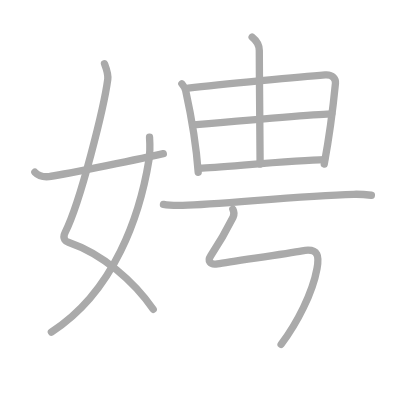
t = 0.00 s
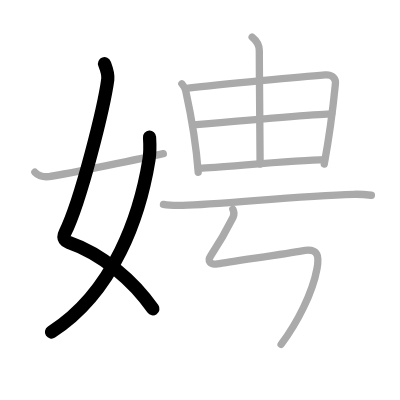
t = 2.00 s
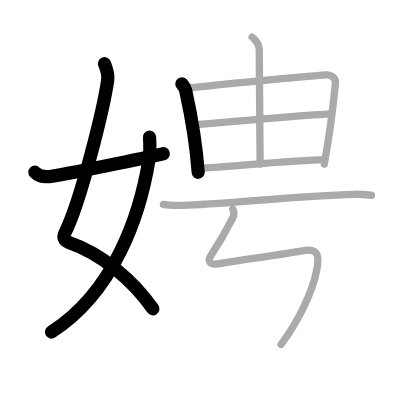
t = 4.00 s
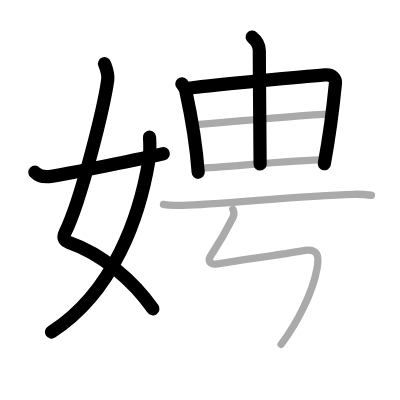
t = 6.00 s
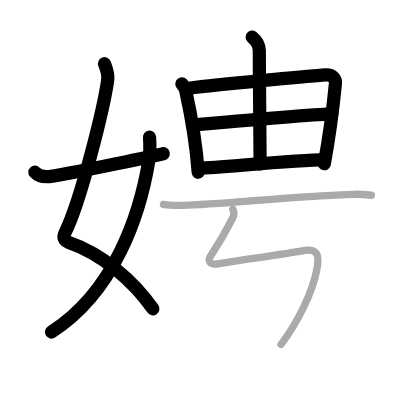
t = 8.00 s
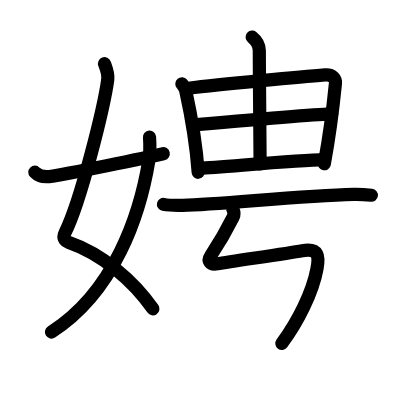
t = 10.00 s

The animated SVG that drew these frames (rendered in a browser with its animation timeline set to each time). Animation: 10 SMIL elements (animate=10); one cycle of 10.00 s.

<?xml version="1.0" standalone="no"?>
<!DOCTYPE svg PUBLIC "-//W3C//DTD SVG 1.1//EN"   "http://www.w3.org/Graphics/SVG/1.1/DTD/svg11.dtd">
<svg width="400px" height="400px"  version="1.1" xmlns="http://www.w3.org/2000/svg">
  <defs>
    <marker id="Triangle" viewBox="0 0 10 10" refX="0" refY="5" markerUnits="strokeWidth" markerWidth="3" style="stroke-opacity:0%;fill:#aaaaaa;" markerHeight="2" orient="auto">
      <path d="M 0 0 L 10 5 L 0 10 z" />
    </marker>
    
    <marker id="Arrow" viewBox="0 0 10 10" refX="5" refY="5" markerUnits="strokeWidth" markerWidth="1.8" style="stroke-opacity:0%;fill:#770000;" markerHeight="2" orient="auto">
      <path d="M 0 4 L 6 4 L 4 1 L 10 5 L 4 9 L 6 6 L 0 6 z" />
        <circle cx="5" cy="5" r="5" />
      </marker>
    
    <marker id="TriangleRed" viewBox="0 0 10 10" refX="0" refY="5" markerUnits="strokeWidth" markerWidth="3" style="stroke-opacity:0%;fill:#CC0000;" markerHeight="2" orient="auto">
      <path d="M 0 0 L 10 5 L 0 10 z" />
    </marker>
    
    <marker id="ArrowRed" viewBox="0 0 10 10" refX="5" refY="5" markerUnits="strokeWidth" markerWidth="1.8" style="stroke-opacity:0%;fill:#CC0000;" markerHeight="2" orient="auto">
      <path d="M 0 4 L 6 4 L 4 1 L 10 5 L 4 9 L 6 6 L 0 6 z" />
        <circle cx="5" cy="5" r="5" />
      </marker>
    
  </defs>
  
  <path style="fill:#ffffff; fill-opacity:100%; fill-rule:evenodd; stroke-width:0;" d="M 0 0 L 400px 0 L 400px 400px L 0 400px L 0 0" />

  <g transform="scale(3.6697247706422 3.6697247706422)">
<path style="fill:none; fill-opacity:0%; fill-rule:evenodd; stroke:#aaaaaa; stroke-opacity:100%; stroke-width: 1.5pt; stroke-linejoin:round; stroke-linecap:round;" d="M28.48 17.37c0.39 1.04 1.08 2.74 0.89 4.24C28.38 29 22.05 54.77 17.73 63.4c-0.89 1.77 0.4 2.46 0.89 2.63C28 69.25 36.5 76.66 41.75 84.28"></path>
<path style="fill:none; fill-opacity:0%; fill-rule:evenodd; stroke:#aaaaaa; stroke-opacity:100%; stroke-width: 1.5pt; stroke-linejoin:round; stroke-linecap:round;" d="M40.75 37.39c0.08 1.27 0.14 4.34-0.16 6.18C38.18 58.41 31.23 79.46 14 90.5"></path>
<path style="fill:none; fill-opacity:0%; fill-rule:evenodd; stroke:#aaaaaa; stroke-opacity:100%; stroke-width: 1.5pt; stroke-linejoin:round; stroke-linecap:round;" d="M9.5 46.92c0.77 0.81 1.8 1.4 3.86 1.2c2.22-0.21 21.97-4.18 31.14-6.24"></path>
<path style="fill:none; fill-opacity:0%; fill-rule:evenodd; stroke:#aaaaaa; stroke-opacity:100%; stroke-width: 1.5pt; stroke-linejoin:round; stroke-linecap:round;" d="M49.56 22.83c0.51 0.62 0.91 1.27 1.03 1.81c0.98 4.47 2.84 14.1 3.42 22.32"></path>
<path style="fill:none; fill-opacity:0%; fill-rule:evenodd; stroke:#aaaaaa; stroke-opacity:100%; stroke-width: 1.5pt; stroke-linejoin:round; stroke-linecap:round;" d="M51.28 24.04c9.17-1.12 31.52-3.19 37.32-3.63c2.13-0.16 2.93 1.13 2.81 2.33c-0.43 4.38-1.71 14.74-3.05 21.96"></path>
<path style="fill:none; fill-opacity:0%; fill-rule:evenodd; stroke:#aaaaaa; stroke-opacity:100%; stroke-width: 1.5pt; stroke-linejoin:round; stroke-linecap:round;" d="M68.71 10.11c1.22 0.97 1.94 2.38 1.95 3.65C70.7 26.4 70.88 41.4 70.88 44.7"></path>
<path style="fill:none; fill-opacity:0%; fill-rule:evenodd; stroke:#aaaaaa; stroke-opacity:100%; stroke-width: 1.5pt; stroke-linejoin:round; stroke-linecap:round;" d="M52.66 34.02c2.53-0.22 35.66-3.01 37.75-3.01"></path>
<path style="fill:none; fill-opacity:0%; fill-rule:evenodd; stroke:#aaaaaa; stroke-opacity:100%; stroke-width: 1.5pt; stroke-linejoin:round; stroke-linecap:round;" d="M54.41 45.85c6.4-0.32 26.3-2.22 34.03-2.34"></path>
<path style="fill:none; fill-opacity:0%; fill-rule:evenodd; stroke:#aaaaaa; stroke-opacity:100%; stroke-width: 1.5pt; stroke-linejoin:round; stroke-linecap:round;" d="M44.54 55.69c1.37 0.26 3.88 0.29 5.24 0.26c10.59-0.23 31.42-2.64 46.63-3c2.28-0.05 3.65 0.12 4.79 0.26"></path>
<path style="fill:none; fill-opacity:0%; fill-rule:evenodd; stroke:#aaaaaa; stroke-opacity:100%; stroke-width: 1.5pt; stroke-linejoin:round; stroke-linecap:round;" d="M63.45 57.02c0.31 0.59 0.48 1.34 0.06 2.18c-1.17 2.34-4.54 8.17-6.1 10.52c-0.88 1.33-0.28 2.56 1.84 2.18c3.86-0.69 18.34-2.7 23.11-3.56c4.63-0.83 4.6 1.67 4.03 4.82c-1.21 6.67-5.37 14.8-9.79 20.69c-3."></path>

<path style="fill:none; fill-opacity:0%; fill-rule:evenodd; stroke:#000000; stroke-opacity:100%; stroke-width: 2.7pt; stroke-linejoin:round; stroke-linecap:round;" d="M28.48 17.37c0.39 1.04 1.08 2.74 0.89 4.24C28.38 29 22.05 54.77 17.73 63.4c-0.89 1.77 0.4 2.46 0.89 2.63C28 69.25 36.5 76.66 41.75 84.28" pathLength="100" stroke-dashoffset="100" stroke-dasharray="100 105"><animate id="dashAnim1" attributeName="stroke-dashoffset" from="100" to="0" dur="1s" calcMode="linear" fill="freeze"/></path>
<path style="fill:none; fill-opacity:0%; fill-rule:evenodd; stroke:#000000; stroke-opacity:100%; stroke-width: 2.7pt; stroke-linejoin:round; stroke-linecap:round;" d="M40.75 37.39c0.08 1.27 0.14 4.34-0.16 6.18C38.18 58.41 31.23 79.46 14 90.5" pathLength="100" stroke-dashoffset="100" stroke-dasharray="100 105"><animate id="dashAnim2" attributeName="stroke-dashoffset" from="100" to="0" dur="1s" calcMode="linear" begin="dashAnim1.end" fill="freeze"/></path>
<path style="fill:none; fill-opacity:0%; fill-rule:evenodd; stroke:#000000; stroke-opacity:100%; stroke-width: 2.7pt; stroke-linejoin:round; stroke-linecap:round;" d="M9.5 46.92c0.77 0.81 1.8 1.4 3.86 1.2c2.22-0.21 21.97-4.18 31.14-6.24" pathLength="100" stroke-dashoffset="100" stroke-dasharray="100 105"><animate id="dashAnim3" attributeName="stroke-dashoffset" from="100" to="0" dur="1s" calcMode="linear" begin="dashAnim2.end" fill="freeze"/></path>
<path style="fill:none; fill-opacity:0%; fill-rule:evenodd; stroke:#000000; stroke-opacity:100%; stroke-width: 2.7pt; stroke-linejoin:round; stroke-linecap:round;" d="M49.56 22.83c0.51 0.62 0.91 1.27 1.03 1.81c0.98 4.47 2.84 14.1 3.42 22.32" pathLength="100" stroke-dashoffset="100" stroke-dasharray="100 105"><animate id="dashAnim4" attributeName="stroke-dashoffset" from="100" to="0" dur="1s" calcMode="linear" begin="dashAnim3.end" fill="freeze"/></path>
<path style="fill:none; fill-opacity:0%; fill-rule:evenodd; stroke:#000000; stroke-opacity:100%; stroke-width: 2.7pt; stroke-linejoin:round; stroke-linecap:round;" d="M51.28 24.04c9.17-1.12 31.52-3.19 37.32-3.63c2.13-0.16 2.93 1.13 2.81 2.33c-0.43 4.38-1.71 14.74-3.05 21.96" pathLength="100" stroke-dashoffset="100" stroke-dasharray="100 105"><animate id="dashAnim5" attributeName="stroke-dashoffset" from="100" to="0" dur="1s" calcMode="linear" begin="dashAnim4.end" fill="freeze"/></path>
<path style="fill:none; fill-opacity:0%; fill-rule:evenodd; stroke:#000000; stroke-opacity:100%; stroke-width: 2.7pt; stroke-linejoin:round; stroke-linecap:round;" d="M68.71 10.11c1.22 0.97 1.94 2.38 1.95 3.65C70.7 26.4 70.88 41.4 70.88 44.7" pathLength="100" stroke-dashoffset="100" stroke-dasharray="100 105"><animate id="dashAnim6" attributeName="stroke-dashoffset" from="100" to="0" dur="1s" calcMode="linear" begin="dashAnim5.end" fill="freeze"/></path>
<path style="fill:none; fill-opacity:0%; fill-rule:evenodd; stroke:#000000; stroke-opacity:100%; stroke-width: 2.7pt; stroke-linejoin:round; stroke-linecap:round;" d="M52.66 34.02c2.53-0.22 35.66-3.01 37.75-3.01" pathLength="100" stroke-dashoffset="100" stroke-dasharray="100 105"><animate id="dashAnim7" attributeName="stroke-dashoffset" from="100" to="0" dur="1s" calcMode="linear" begin="dashAnim6.end" fill="freeze"/></path>
<path style="fill:none; fill-opacity:0%; fill-rule:evenodd; stroke:#000000; stroke-opacity:100%; stroke-width: 2.7pt; stroke-linejoin:round; stroke-linecap:round;" d="M54.41 45.85c6.4-0.32 26.3-2.22 34.03-2.34" pathLength="100" stroke-dashoffset="100" stroke-dasharray="100 105"><animate id="dashAnim8" attributeName="stroke-dashoffset" from="100" to="0" dur="1s" calcMode="linear" begin="dashAnim7.end" fill="freeze"/></path>
<path style="fill:none; fill-opacity:0%; fill-rule:evenodd; stroke:#000000; stroke-opacity:100%; stroke-width: 2.7pt; stroke-linejoin:round; stroke-linecap:round;" d="M44.54 55.69c1.37 0.26 3.88 0.29 5.24 0.26c10.59-0.23 31.42-2.64 46.63-3c2.28-0.05 3.65 0.12 4.79 0.26" pathLength="100" stroke-dashoffset="100" stroke-dasharray="100 105"><animate id="dashAnim9" attributeName="stroke-dashoffset" from="100" to="0" dur="1s" calcMode="linear" begin="dashAnim8.end" fill="freeze"/></path>
<path style="fill:none; fill-opacity:0%; fill-rule:evenodd; stroke:#000000; stroke-opacity:100%; stroke-width: 2.7pt; stroke-linejoin:round; stroke-linecap:round;" d="M63.45 57.02c0.31 0.59 0.48 1.34 0.06 2.18c-1.17 2.34-4.54 8.17-6.1 10.52c-0.88 1.33-0.28 2.56 1.84 2.18c3.86-0.69 18.34-2.7 23.11-3.56c4.63-0.83 4.6 1.67 4.03 4.82c-1.21 6.67-5.37 14.8-9.79 20.69c-3." pathLength="100" stroke-dashoffset="100" stroke-dasharray="100 105"><animate id="dashAnim10" attributeName="stroke-dashoffset" from="100" to="0" dur="1s" calcMode="linear" begin="dashAnim9.end" fill="freeze"/></path>

</g>

</svg>  
          
